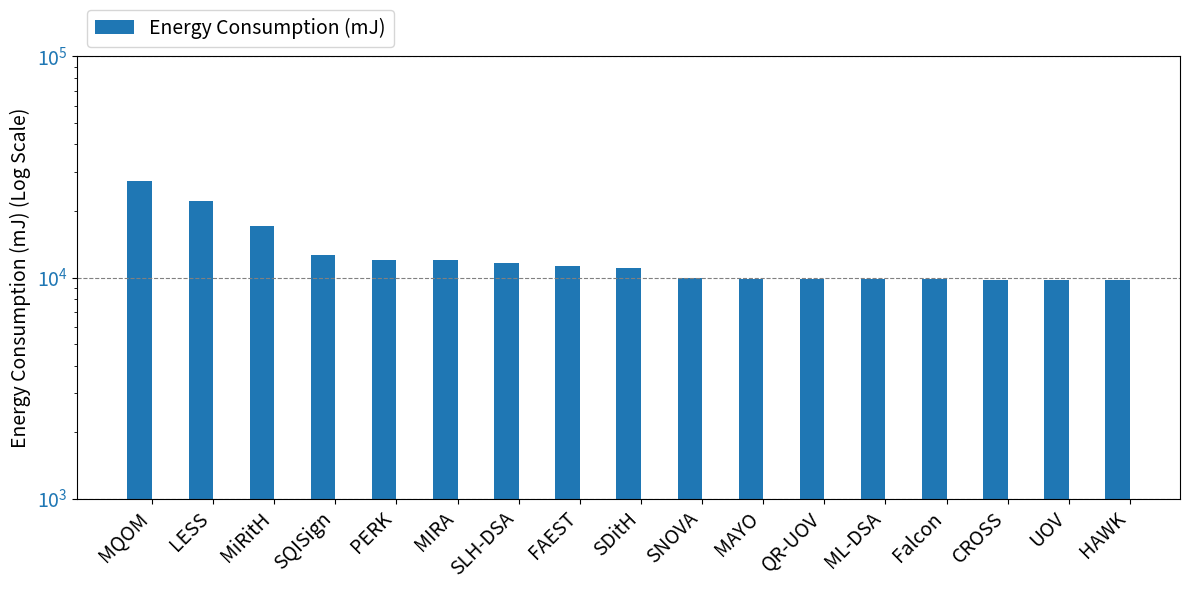

Source code (Python):
import matplotlib.pyplot as plt
import numpy as np

algorithms = [
    "ML-DSA", "SLH-DSA", "Falcon", "MiRitH", "MQOM", "PERK", "MIRA", "SDitH", 
    "MAYO", "QR-UOV", "SNOVA", "UOV", "LESS", "CROSS", "SQISign", "HAWK", "FAEST"
]

energy_consumption = [
    9.8161, 11.6809, 9.8152, 17.1926, 27.4000, 12.0600, 12.0372, 11.0482,
    9.8683, 9.8572, 9.9178, 9.7825, 22.2882, 9.7992, 12.6295, 9.7808, 11.2763
]

energy_consumption_mJ = [j * 1000 for j in energy_consumption]

ordered = sorted(zip(algorithms, energy_consumption_mJ), key=lambda x: x[1], reverse=True)
algorithms = [i for i, _ in ordered]
energy_consumption_mJ = [j for _, j in ordered]

x = np.arange(len(algorithms))

fig, ax1 = plt.subplots(figsize=(12, 6))

ax1.bar(x - 0.2, energy_consumption_mJ, width=0.4, color='tab:blue', label="Energy Consumption (mJ)")
ax1.set_ylabel("Energy Consumption (mJ) (Log Scale)", fontsize=14)
ax1.tick_params(axis='y', labelcolor='tab:blue', labelsize=14)
ax1.set_yscale("log")

ax1.set_ylim([1e3, 1e5])

ax1.tick_params(axis='x', labelrotation=45, labelsize=14)
plt.xticks(x, algorithms, rotation=45, ha="right")

ax1.yaxis.grid(color='gray', linestyle='dashed')

handles1, labels1 = ax1.get_legend_handles_labels()
ax1.legend(handles1, labels1, loc="lower left", bbox_to_anchor=(0, 1), fontsize=14)

fig.tight_layout()
plt.show()
